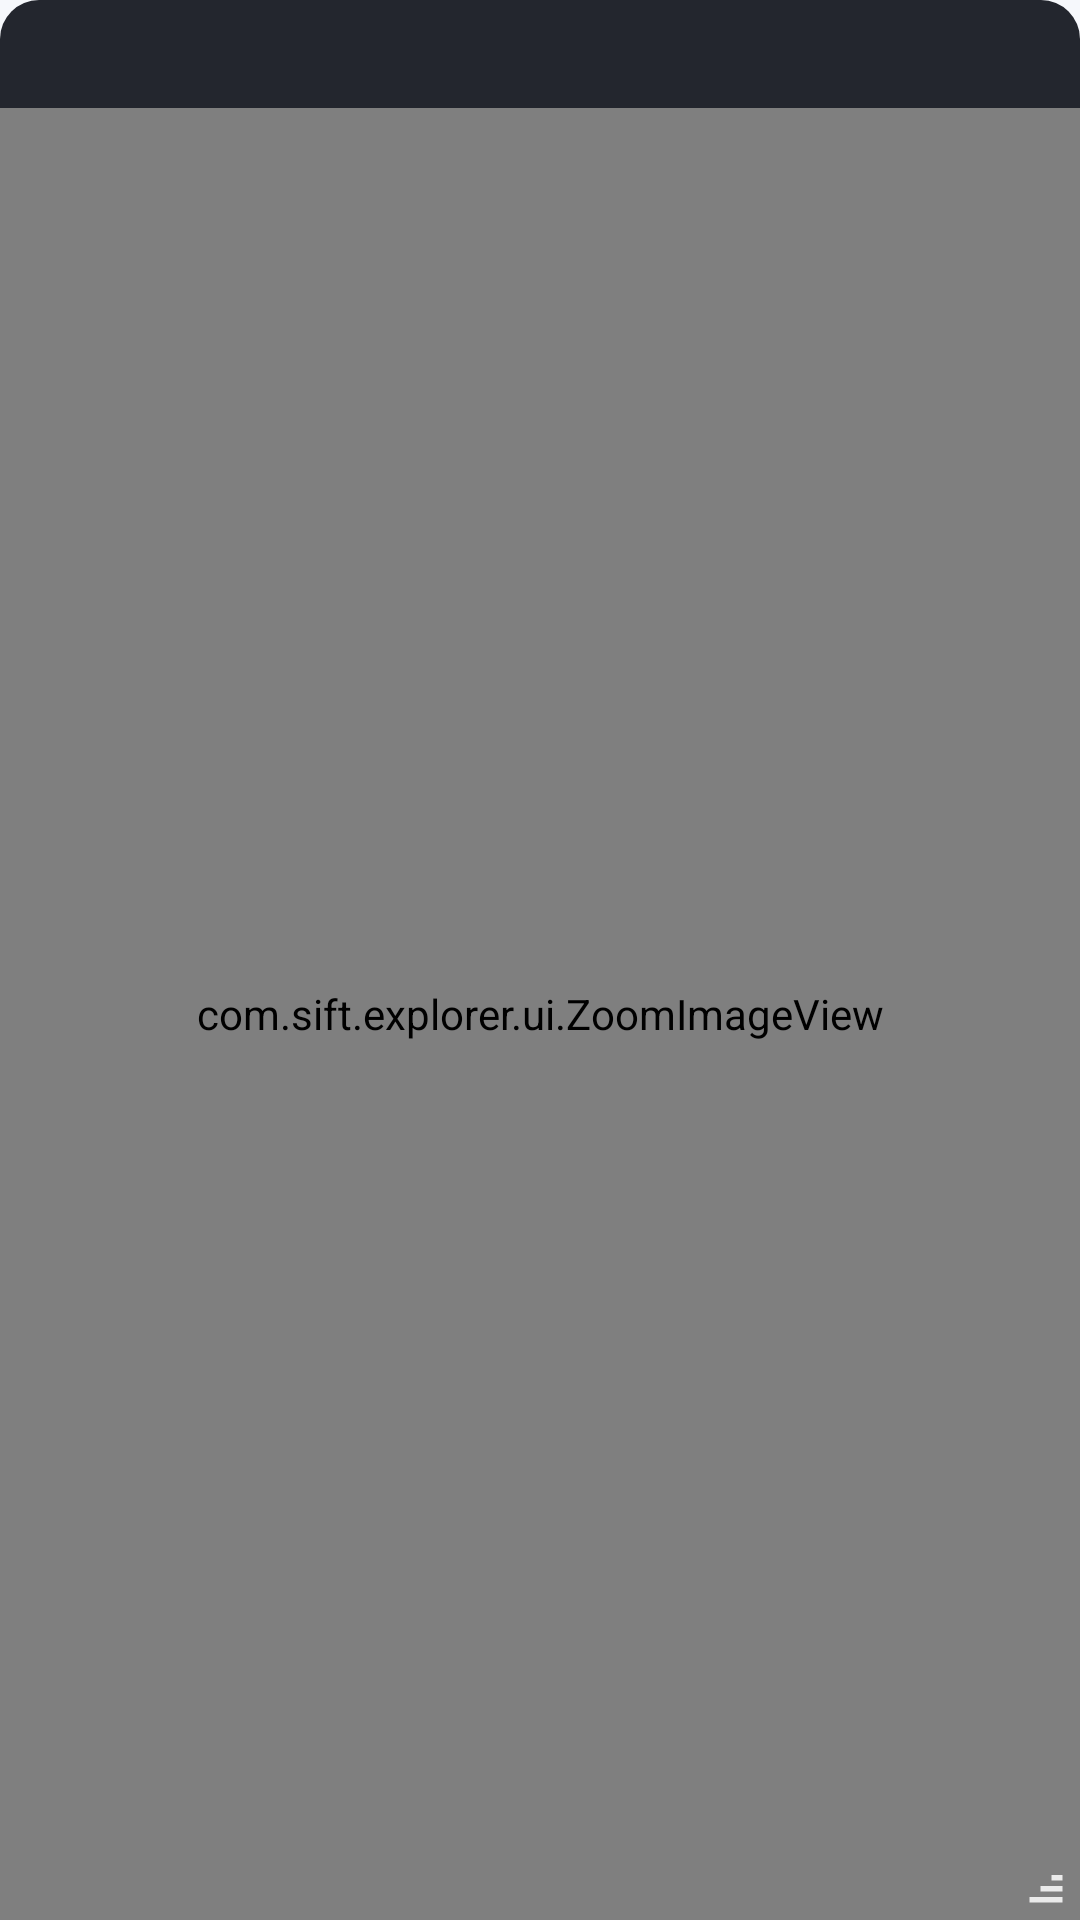

Here is an Android app screen rendered from its layout file. Give the layout XML and the strings, colors and styles it references.
<!-- AndroidManifest.xml: application theme Theme.Sift -->
<!-- res/layout/floating_image.xml -->
<?xml version="1.0" encoding="utf-8"?>
<LinearLayout xmlns:android="http://schemas.android.com/apk/res/android"
    android:layout_width="match_parent"
    android:layout_height="match_parent"
    android:orientation="vertical"
    android:background="@drawable/floating_window_bg">

    
    <LinearLayout
        android:id="@+id/bar"
        android:layout_width="match_parent"
        android:layout_height="36dp"
        android:orientation="horizontal"
        android:gravity="center_vertical"
        android:background="@drawable/floating_bar_bg">

        <TextView
            android:id="@+id/title"
            android:layout_width="0dp"
            android:layout_height="wrap_content"
            android:layout_weight="1"
            android:paddingStart="12dp"
            android:paddingEnd="4dp"
            android:singleLine="true"
            android:ellipsize="middle"
            android:textSize="13sp"
            android:textColor="#FFFFFF"/>

        <ImageView
            android:id="@+id/close"
            android:layout_width="36dp"
            android:layout_height="36dp"
            android:padding="8dp"
            android:contentDescription="Close"
            android:src="@drawable/ic_float_close"/>
    </LinearLayout>

    <FrameLayout
        android:layout_width="match_parent"
        android:layout_height="0dp"
        android:layout_weight="1">

        <com.sift.explorer.ui.ZoomImageView
            android:id="@+id/image"
            android:layout_width="match_parent"
            android:layout_height="match_parent"/>

        
        <ImageView
            android:id="@+id/resize"
            android:layout_width="30dp"
            android:layout_height="30dp"
            android:layout_gravity="bottom|end"
            android:padding="4dp"
            android:contentDescription="Resize"
            android:src="@drawable/ic_float_resize"/>
    </FrameLayout>
</LinearLayout>
<!-- resources referenced by this layout -->
<resources>
  <!-- drawable floating_bar_bg (drawable) -->
  <shape xmlns:android="http://schemas.android.com/apk/res/android" android:shape="rectangle">
      <solid android:color="#FF23262E"/>
      <corners android:topLeftRadius="13dp" android:topRightRadius="13dp"/>
  </shape>
  <!-- drawable floating_window_bg (drawable) -->
  <shape xmlns:android="http://schemas.android.com/apk/res/android" android:shape="rectangle">
      <solid android:color="#FF0E1014"/>
      <corners android:radius="14dp"/>
      <stroke android:width="1dp" android:color="#4DFFFFFF"/>
  </shape>
  <!-- drawable ic_float_resize (drawable) -->
  <vector xmlns:android="http://schemas.android.com/apk/res/android"
      android:width="24dp" android:height="24dp"
      android:viewportWidth="24" android:viewportHeight="24">
      <path android:fillColor="#FFFFFF" android:fillAlpha="0.85"
          android:pathData="M22,22h-4v-2h4V22zM22,18h-4v-2h4V18zM22,14h-4v-2h4V14zM18,22h-4v-2h4V22zM18,18h-4v-2h4V18zM14,22h-4v-2h4V22z"/>
  </vector>
  <style name="Theme.Sift" parent="Theme.Material3.DayNight.NoActionBar">
          <item name="colorPrimary">@color/primary</item>
          <item name="colorOnPrimary">@color/on_primary</item>
          <item name="colorPrimaryContainer">@color/primary_container</item>
          <item name="colorOnPrimaryContainer">@color/on_primary_container</item>
          <item name="colorSecondary">@color/secondary</item>
          <item name="android:colorBackground">@color/background</item>
          <item name="colorSurface">@color/surface</item>
          <item name="colorSurfaceVariant">@color/surface_variant</item>
          <item name="colorSurfaceContainer">@color/surface_container</item>
          <item name="colorOnSurface">@color/on_surface</item>
          <item name="colorOnSurfaceVariant">@color/on_surface_variant</item>
          <item name="colorOutline">@color/outline</item>
          <item name="colorTopBar">@color/top_bar</item>
  
          <item name="android:statusBarColor">@android:color/transparent</item>
          <item name="android:navigationBarColor">@android:color/transparent</item>
          <item name="android:windowBackground">@color/background</item>
      </style>
  <color name="primary">#2D6BFF</color>
  <color name="on_primary">#FFFFFF</color>
  <color name="primary_container">#DBE4FF</color>
  <color name="on_primary_container">#001A41</color>
  <color name="secondary">#565E71</color>
  <color name="background">#F6F8FC</color>
  <color name="surface">#FFFFFF</color>
  <color name="surface_variant">#E6E9F0</color>
  <color name="surface_container">#EEF1F7</color>
  <color name="on_surface">#1A1B20</color>
  <color name="on_surface_variant">#44474F</color>
  <color name="outline">#C4C6D0</color>
  <color name="top_bar">#FFFFFF</color>
</resources>
